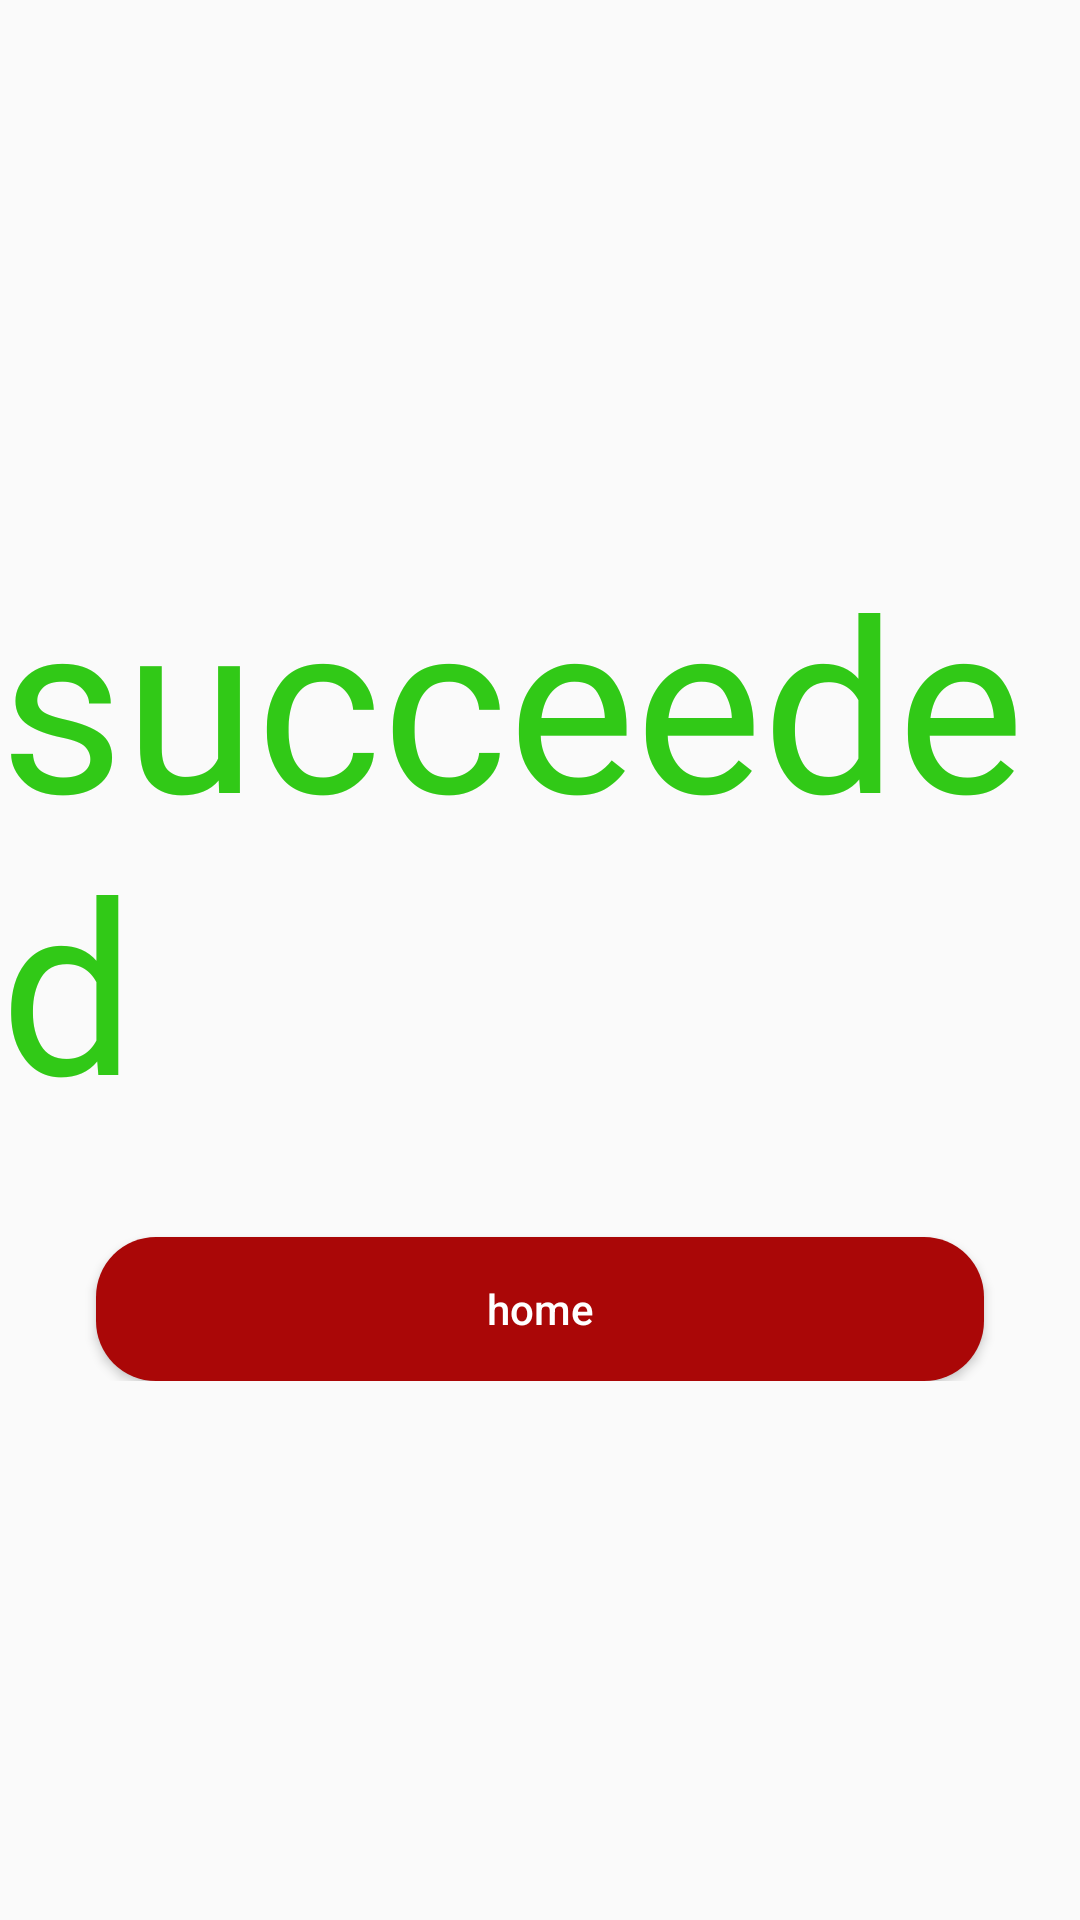

The Android layout XML behind this screen, and the referenced resources:
<!-- AndroidManifest.xml: application theme AppTheme -->
<!-- res/layout/activity_succeeded_operation.xml -->
<?xml version="1.0" encoding="utf-8"?>
<RelativeLayout xmlns:android="http://schemas.android.com/apk/res/android"
    xmlns:app="http://schemas.android.com/apk/res-auto"
    xmlns:tools="http://schemas.android.com/tools"
    android:layout_width="match_parent"
    android:layout_height="match_parent"
    tools:context="com.example.main.main.view.SucceededOperation">
    <LinearLayout
        android:layout_width="match_parent"
        android:layout_height="wrap_content"
        android:orientation="vertical"
        android:layout_centerHorizontal="true"
        android:layout_centerVertical="true">
        <TextView
            android:layout_width="wrap_content"
            android:layout_height="wrap_content"
            android:layout_gravity="center"
            android:text="succeeded"
            android:fontFamily="@font/world"
            android:textColor="#31C917"
            android:textSize="80sp" />
        <Button
            android:textColor="#FFF"
            android:textAllCaps="false"
            android:background="@drawable/button_rounded"
            android:id="@+id/location-btn"
            android:layout_width="match_parent"
            android:layout_height="wrap_content"
            android:layout_marginTop="32dp"
            android:layout_marginHorizontal="32dp"

            android:text="home"
            android:onClick="goHome"/>

    </LinearLayout>
</RelativeLayout>
<!-- resources referenced by this layout -->
<resources>
  <!-- drawable button_rounded (drawable) -->
  <?xml version="1.0" encoding="utf-8"?>
  <shape xmlns:android="http://schemas.android.com/apk/res/android" android:shape="rectangle">
  <solid
      android:color="#AA0707" />
      <corners
          android:radius="20dp"
          />
  
  </shape>
  <style name="AppTheme" parent="Theme.AppCompat.Light.NoActionBar">
          
          <item name="colorPrimary">#AA0707</item>
          <item name="colorPrimaryDark">#AA0707</item>
          <item name="colorAccent">#AA0707</item>
      </style>
</resources>
